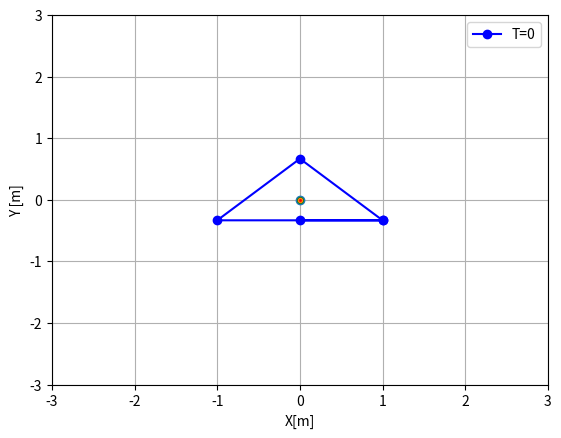

This chart was generated by the following Python code:
import matplotlib.pyplot as plt
import numpy as np

import matplotlib.animation as animation

def rotation_matrix2D(alfa):
    
    RM2D= [[np.cos(alfa),-np.sin(alfa)],
      [np.sin(alfa),np.cos(alfa)]]
    return RM2D


dt = 1/24   	        #refresh rate
T = 10                  #rotation period

fig, ax = plt.subplots()


triangle_s = np.array([[0,1,0,-1,1], [0,0,1,0,0]])         #shape

baricenter_shift = np.array([0,-1/3])

shape = triangle_s + baricenter_shift[:,np.newaxis]

line2 = ax.plot(shape[0,:],shape[1,:],'o-b', label = "T=0")[0]


scale = 3

ax.set(xlim=[-scale, scale], ylim=[-scale, scale], xlabel='X[m]', ylabel='Y [m]')           #graph setup
ax.plot(0,0, marker = 'o',mfc = 'g')                                                        #marks the origin

b = ax.plot(0,0, marker = '.',mfc = 'r') [0] 

ax.grid(True)
L=plt.legend(loc=1)             #sets up legend 


xl = []                     #lists of all x and y coordinates through time  
yl = []

xb = []
yb = []


w = +2*np.pi/T               #angular velocity, caluculated from the period
print(w)

v = np.array([0.2,0.1])   #velocity, xy vector

#w=0

for i in range(int(T/dt)):
    # print(dt*i)

    Rot = rotation_matrix2D(dt*i*w)    #generates a rotation matrix, for the give angle at the time

    xl.append(((Rot@shape)+dt*i*v[:,np.newaxis])[0])           #rotates the orginal shape according to the rot matrix and saves each different rotation
    yl.append(((Rot@shape)+dt*i*v[:,np.newaxis])[1])            # after applying the rotation traslates the shape given a constant velocity

    xb.append(i*dt*v[0])
    yb.append(i*dt*v[1])

   
# print(xl)
# print(yl)

# print(L.get_texts())


def update(frame):  
    # for each frame, update the data stored on each artist.

    # update the line plot to the shape at the current moment
    line2.set_xdata(xl[frame])          
    line2.set_ydata(yl[frame])

    b.set_xdata(xb[frame])
    b.set_ydata(yb[frame])

    L.get_texts()[0].set_text(f"T={round(frame*dt, 2)}")            #updates the live timer
    return (L, line2, b)

print(dt,int(T/dt))
print(xb, yb)

ani = animation.FuncAnimation(fig=fig, func=update, frames=int(T/dt), interval=dt*1000)             #creates the animation
plt.show()
